Dataset: dataset (GitHub, akifsari-dev/derin_ogrenme). Classes: address, company, date, total.

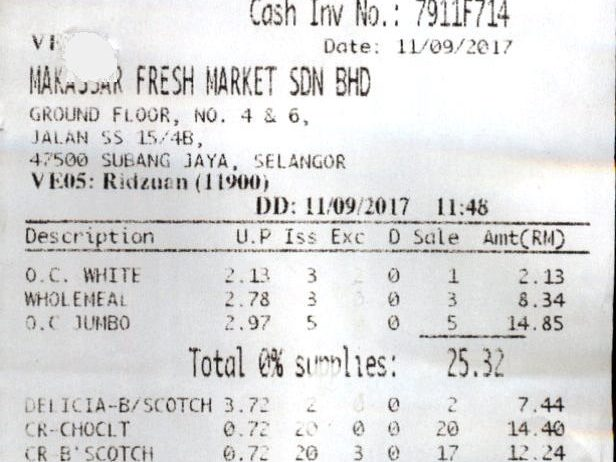
Label: date

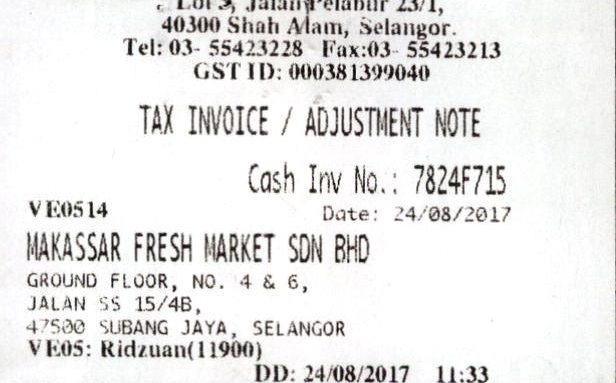
Label: address

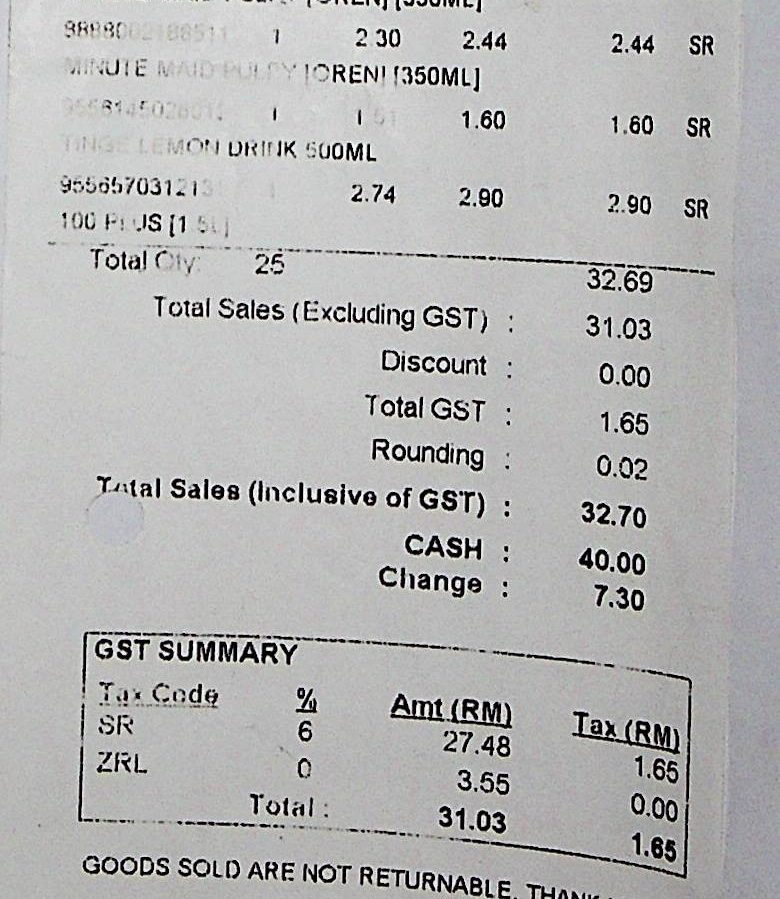
Label: total

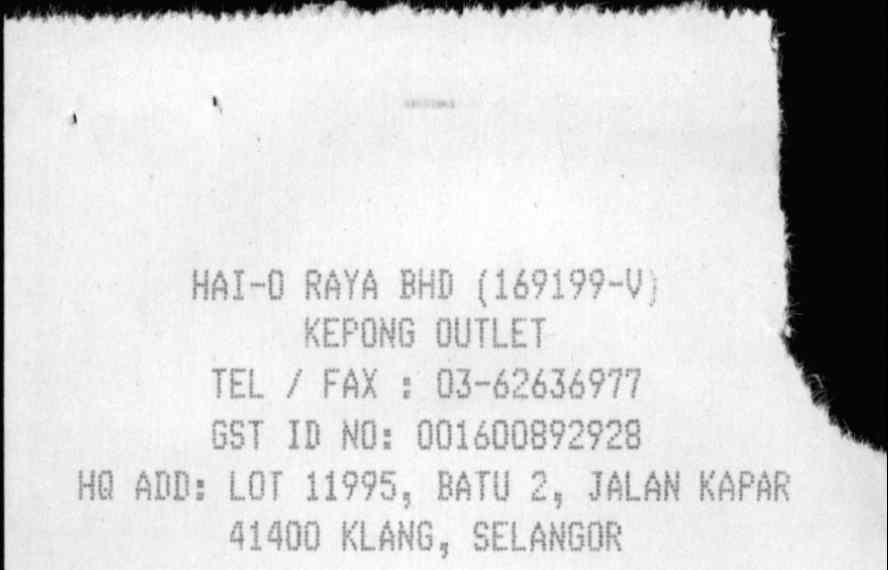
Label: company

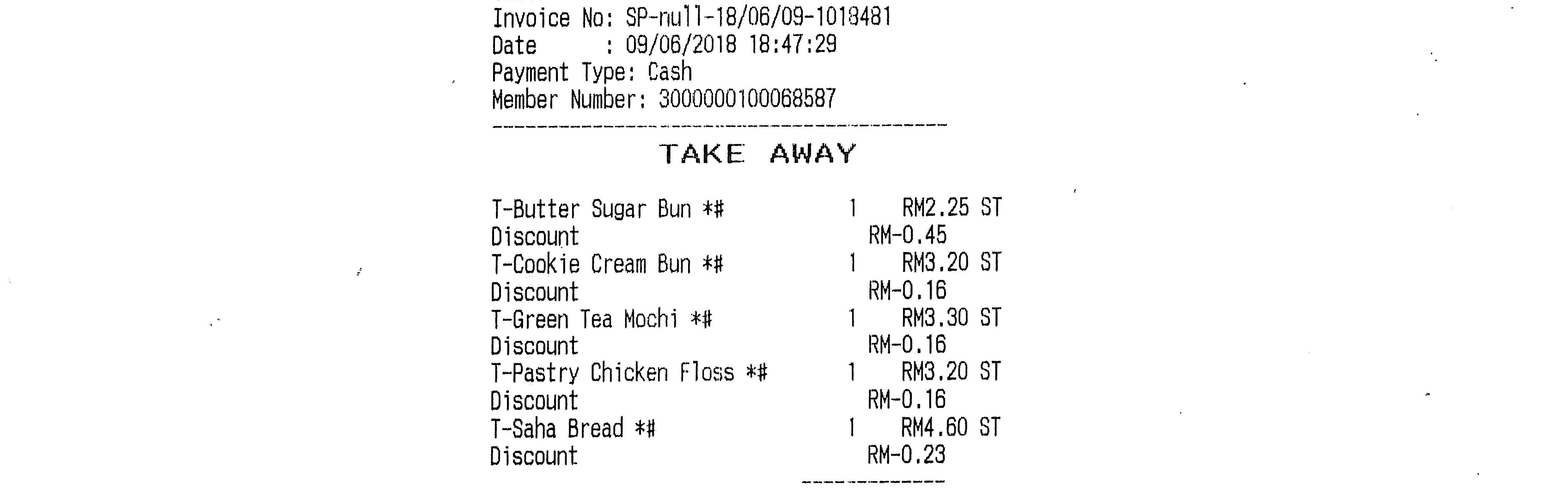
Label: date

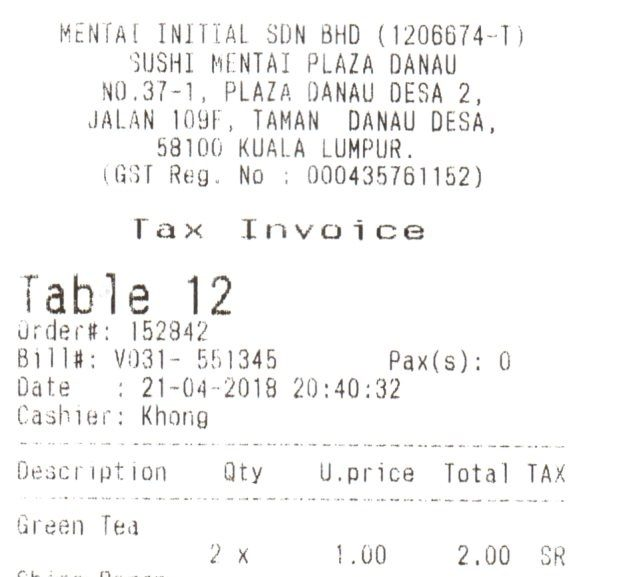
Label: address
